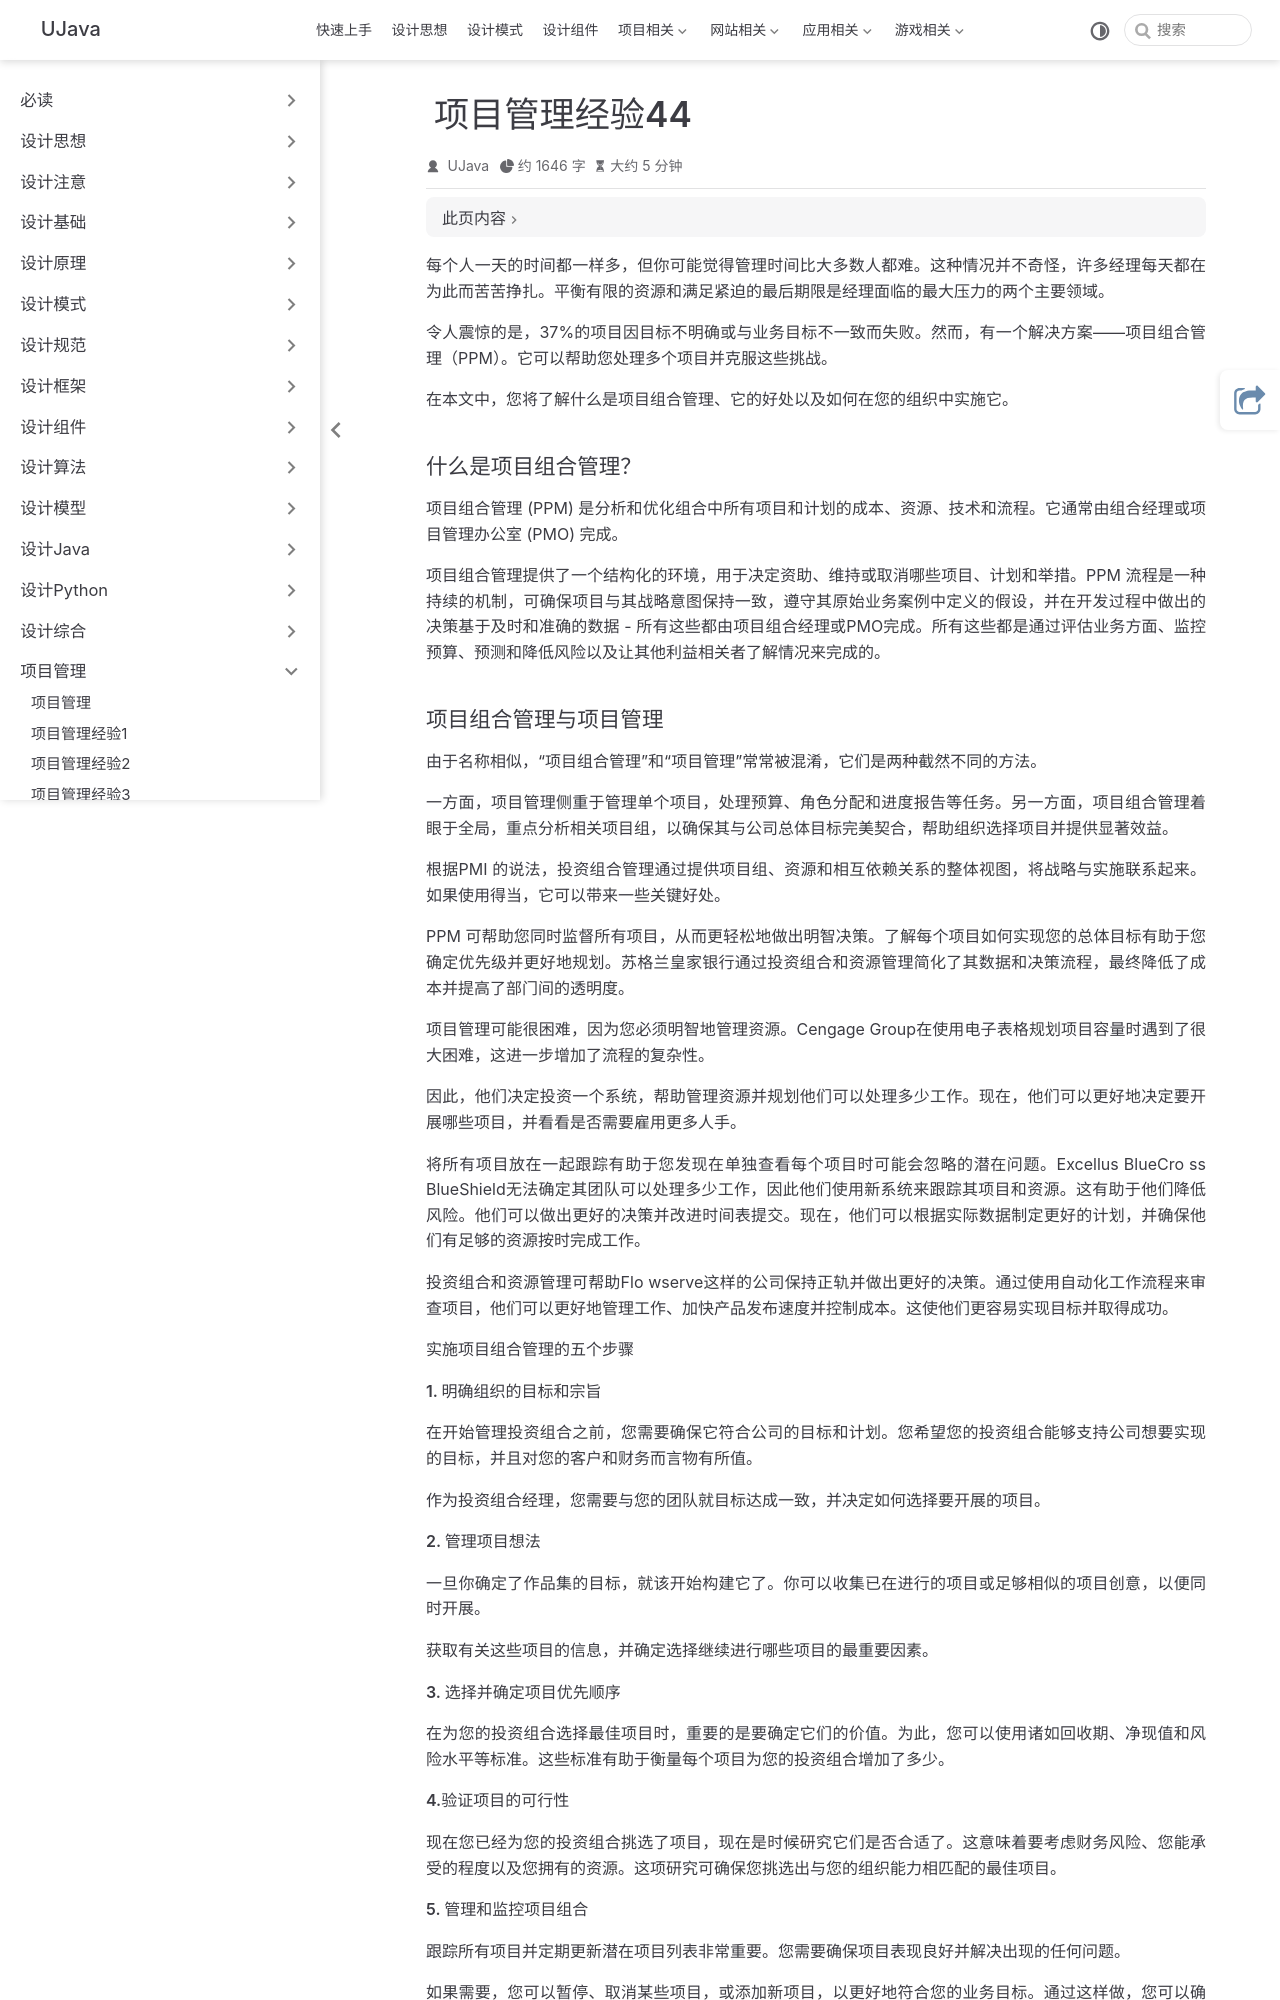

repository: yangchunjian/ujava · page: manage/project44.html · generator: jekyll

---
title: 项目管理经验44
icon: laptop-code
---

每个人一天的时间都一样多，但你可能觉得管理时间比大多数人都难。这种情况并不奇怪，许多经理每天都在为此而苦苦挣扎。平衡有限的资源和满足紧迫的最后期限是经理面临的最大压力的两个主要领域。

令人震惊的是，37%的项目因目标不明确或与业务目标不一致而失败。然而，有一个解决方案——项目组合管理（PPM）。它可以帮助您处理多个项目并克服这些挑战。

在本文中，您将了解什么是项目组合管理、它的好处以及如何在您的组织中实施它。

### 什么是项目组合管理？

项目组合管理 (PPM) 是分析和优化组合中所有项目和计划的成本、资源、技术和流程。它通常由组合经理或项目管理办公室 (PMO) 完成。

项目组合管理提供了一个结构化的环境，用于决定资助、维持或取消哪些项目、计划和举措。PPM 流程是一种持续的机制，可确保项目与其战略意图保持一致，遵守其原始业务案例中定义的假设，并在开发过程中做出的决策基于及时和准确的数据 - 所有这些都由项目组合经理或PMO完成。所有这些都是通过评估业务方面、监控预算、预测和降低风险以及让其他利益相关者了解情况来完成的。
